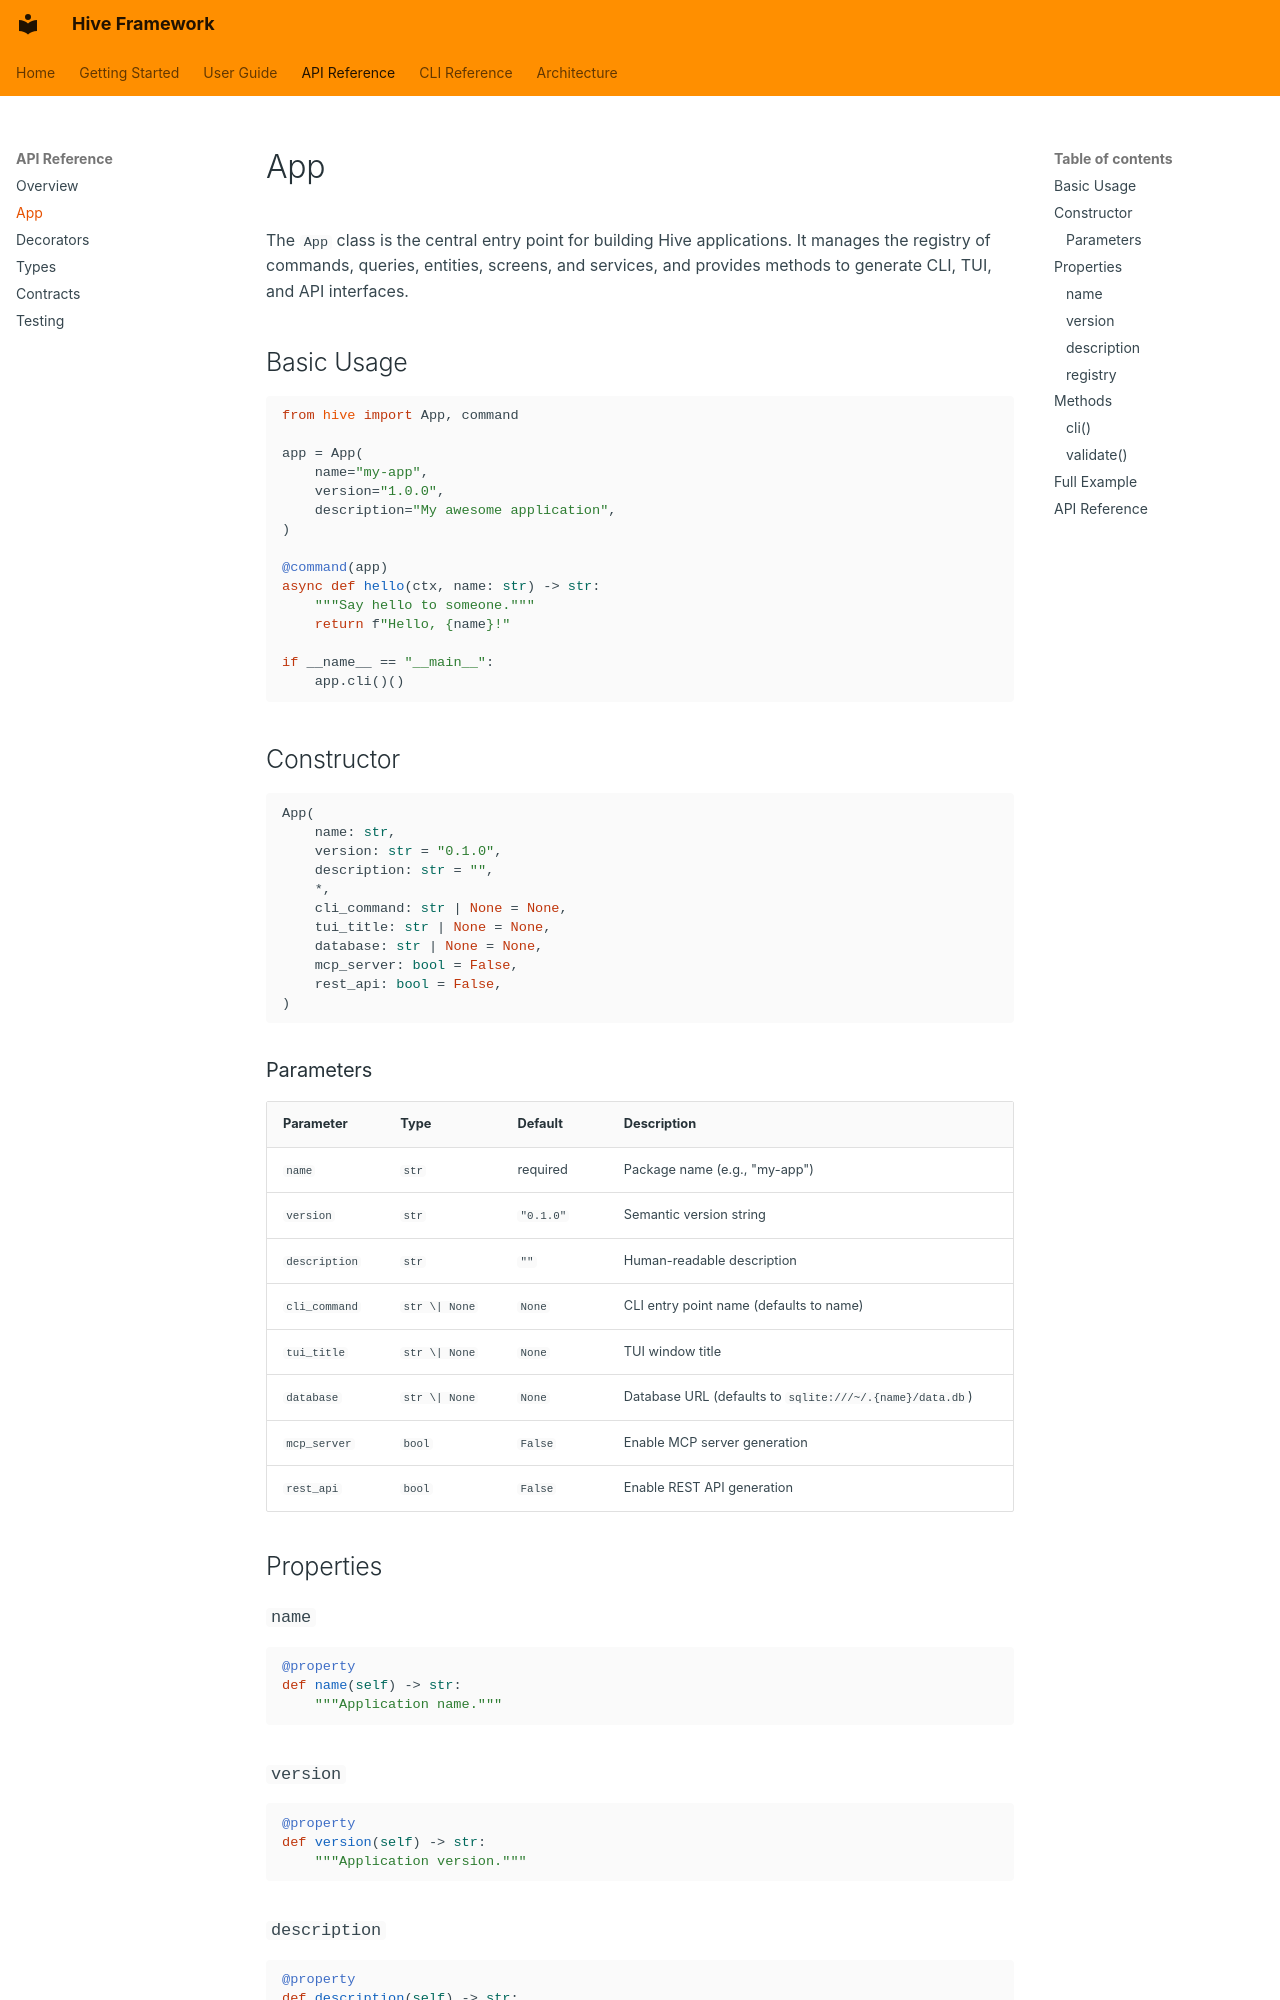

repository: jaredmcfarland/hive · page: api/app/index.html · generator: mkdocs

# App

The `App` class is the central entry point for building Hive applications. It manages the registry of commands, queries, entities, screens, and services, and provides methods to generate CLI, TUI, and API interfaces.

## Basic Usage

```python
from hive import App, command

app = App(
    name="my-app",
    version="1.0.0",
    description="My awesome application",
)

@command(app)
async def hello(ctx, name: str) -> str:
    """Say hello to someone."""
    return f"Hello, {name}!"

if __name__ == "__main__":
    app.cli()()
```

## Constructor

```python
App(
    name: str,
    version: str = "0.1.0",
    description: str = "",
    *,
    cli_command: str | None = None,
    tui_title: str | None = None,
    database: str | None = None,
    mcp_server: bool = False,
    rest_api: bool = False,
)
```

### Parameters

| Parameter | Type | Default | Description |
|-----------|------|---------|-------------|
| `name` | `str` | required | Package name (e.g., "my-app") |
| `version` | `str` | `"0.1.0"` | Semantic version string |
| `description` | `str` | `""` | Human-readable description |
| `cli_command` | `str \| None` | `None` | CLI entry point name (defaults to name) |
| `tui_title` | `str \| None` | `None` | TUI window title |
| `database` | `str \| None` | `None` | Database URL (defaults to `sqlite:///~/.{name}/data.db`) |
| `mcp_server` | `bool` | `False` | Enable MCP server generation |
| `rest_api` | `bool` | `False` | Enable REST API generation |

## Properties

### `name`

```python
@property
def name(self) -> str:
    """Application name."""
```

### `version`

```python
@property
def version(self) -> str:
    """Application version."""
```

### `description`

```python
@property
def description(self) -> str:
    """Application description."""
```
